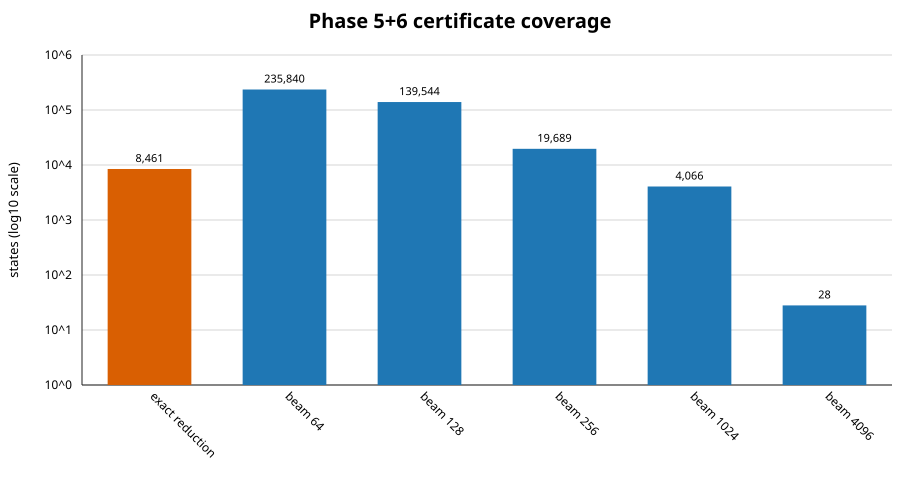

Data behind this chart, as committed beside it:
method, count
exact reduction, 8461
beam 64, 235840
beam 128, 139544
beam 256, 19689
beam 1024, 4066
beam 4096, 28
